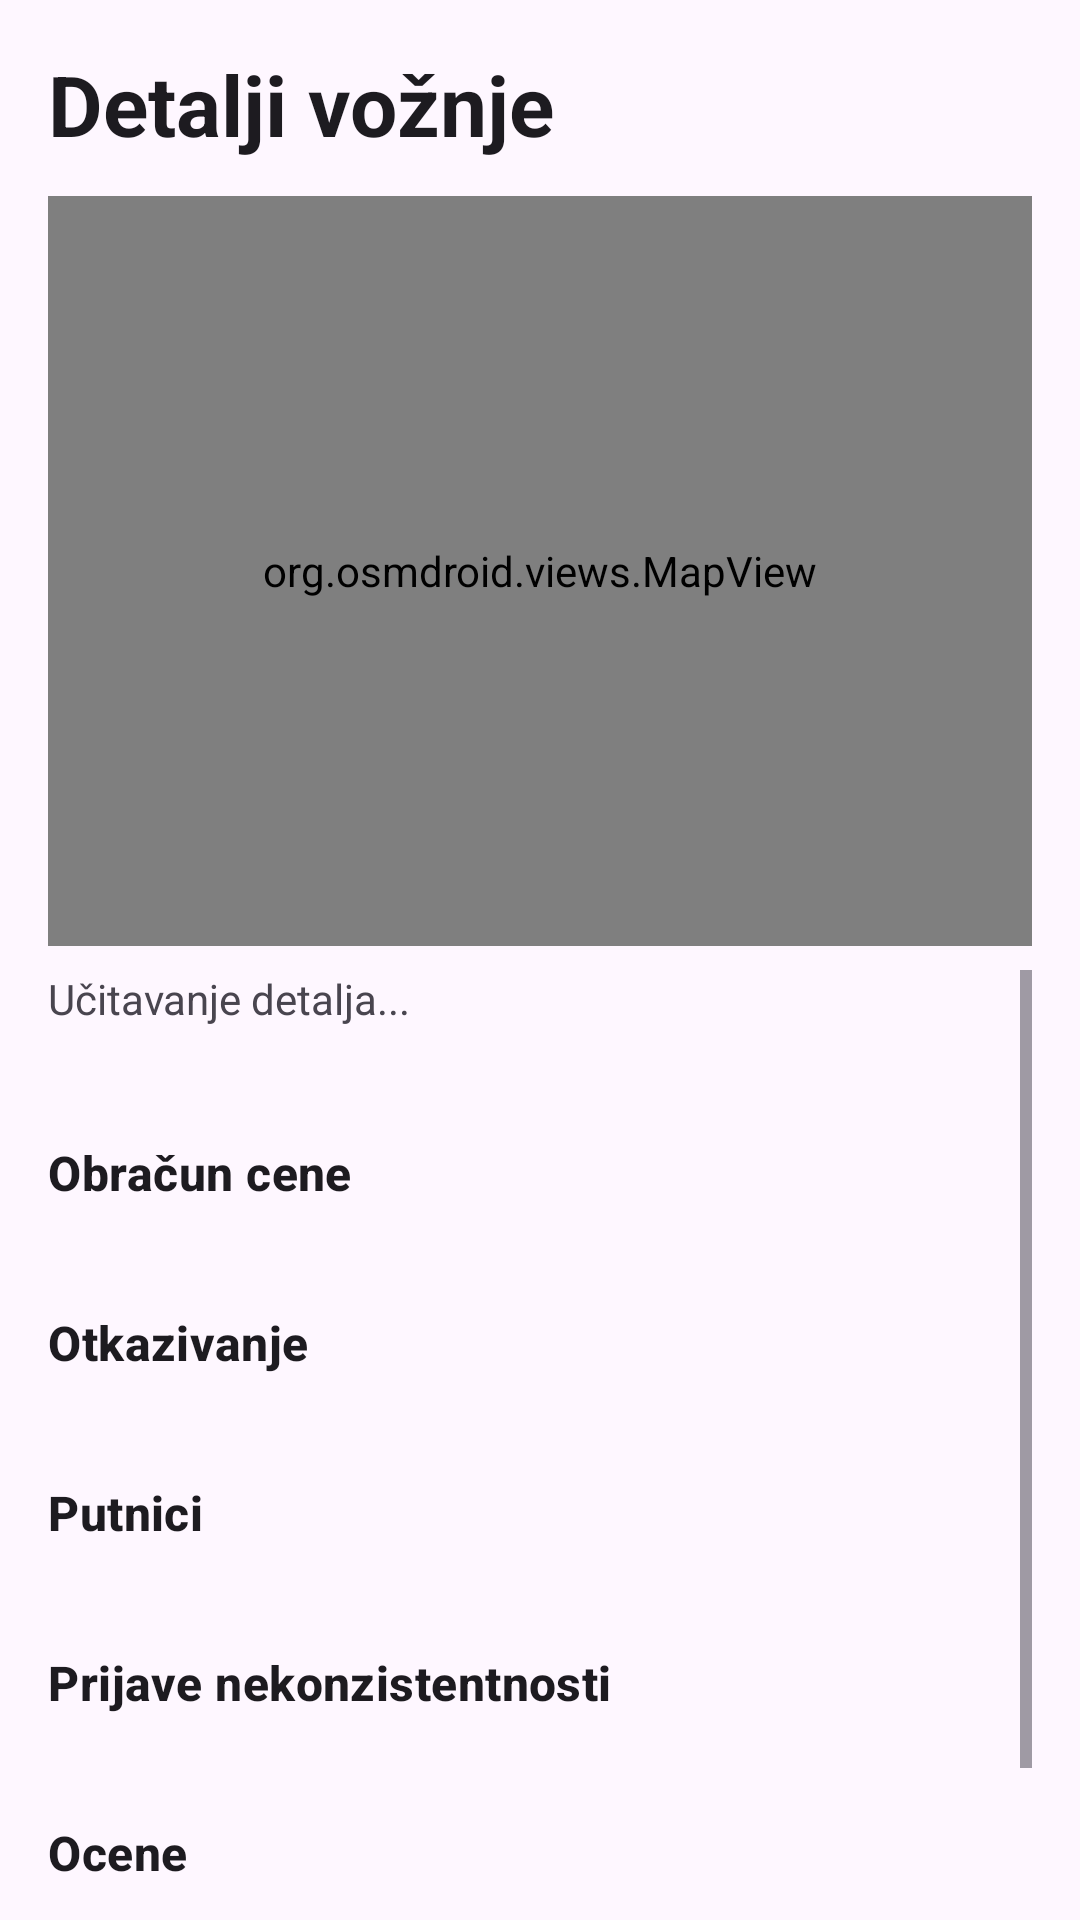

Produce the Android XML layout that renders to this screen, including the resource entries it uses.
<!-- AndroidManifest.xml: application theme Theme.MobilnaAplikacijaTim29 -->
<!-- res/layout/fragment_driver_ride_detail.xml -->
<?xml version="1.0" encoding="utf-8"?>
<LinearLayout xmlns:android="http://schemas.android.com/apk/res/android"
    android:layout_width="match_parent"
    android:layout_height="match_parent"
    android:orientation="vertical"
    android:padding="16dp">

    <TextView
        android:layout_width="match_parent"
        android:layout_height="wrap_content"
        android:text="Detalji vožnje"
        android:textAppearance="?attr/textAppearanceHeadlineMedium"
        android:textStyle="bold" />

    <org.osmdroid.views.MapView
        android:id="@+id/ride_detail_map"
        android:layout_width="match_parent"
        android:layout_height="250dp"
        android:layout_marginTop="12dp" />

    <ScrollView
        android:layout_width="match_parent"
        android:layout_height="0dp"
        android:layout_marginTop="8dp"
        android:layout_weight="1">

        <LinearLayout
            android:layout_width="match_parent"
            android:layout_height="wrap_content"
            android:orientation="vertical"
            android:paddingBottom="16dp">

            <TextView
                android:id="@+id/ride_detail_message"
                android:layout_width="match_parent"
                android:layout_height="wrap_content"
                android:text="Učitavanje detalja..." />

            <TextView
                android:id="@+id/ride_detail_basic"
                android:layout_width="match_parent"
                android:layout_height="wrap_content"
                android:textAppearance="?attr/textAppearanceBodyLarge" />

            <TextView
                android:layout_width="match_parent"
                android:layout_height="wrap_content"
                android:layout_marginTop="16dp"
                android:text="Obračun cene"
                android:textAppearance="?attr/textAppearanceTitleMedium"
                android:textStyle="bold" />

            <TextView
                android:id="@+id/ride_detail_pricing"
                android:layout_width="match_parent"
                android:layout_height="wrap_content" />

            <TextView
                android:layout_width="match_parent"
                android:layout_height="wrap_content"
                android:layout_marginTop="16dp"
                android:text="Otkazivanje"
                android:textAppearance="?attr/textAppearanceTitleMedium"
                android:textStyle="bold" />

            <TextView
                android:id="@+id/ride_detail_cancellation"
                android:layout_width="match_parent"
                android:layout_height="wrap_content" />

            <TextView
                android:layout_width="match_parent"
                android:layout_height="wrap_content"
                android:layout_marginTop="16dp"
                android:text="Putnici"
                android:textAppearance="?attr/textAppearanceTitleMedium"
                android:textStyle="bold" />

            <TextView
                android:id="@+id/ride_detail_passengers"
                android:layout_width="match_parent"
                android:layout_height="wrap_content" />

            <TextView
                android:layout_width="match_parent"
                android:layout_height="wrap_content"
                android:layout_marginTop="16dp"
                android:text="Prijave nekonzistentnosti"
                android:textAppearance="?attr/textAppearanceTitleMedium"
                android:textStyle="bold" />

            <TextView
                android:id="@+id/ride_detail_reports"
                android:layout_width="match_parent"
                android:layout_height="wrap_content" />

            <TextView
                android:layout_width="match_parent"
                android:layout_height="wrap_content"
                android:layout_marginTop="16dp"
                android:text="Ocene"
                android:textAppearance="?attr/textAppearanceTitleMedium"
                android:textStyle="bold" />

            <TextView
                android:id="@+id/ride_detail_reviews"
                android:layout_width="match_parent"
                android:layout_height="wrap_content" />
        </LinearLayout>
    </ScrollView>
</LinearLayout>
<!-- resources referenced by this layout -->
<resources>
  <style name="Theme.MobilnaAplikacijaTim29" parent="Base.Theme.MobilnaAplikacijaTim29" />
  <style name="Base.Theme.MobilnaAplikacijaTim29" parent="Theme.Material3.DayNight.NoActionBar">
          
          
      </style>
</resources>
